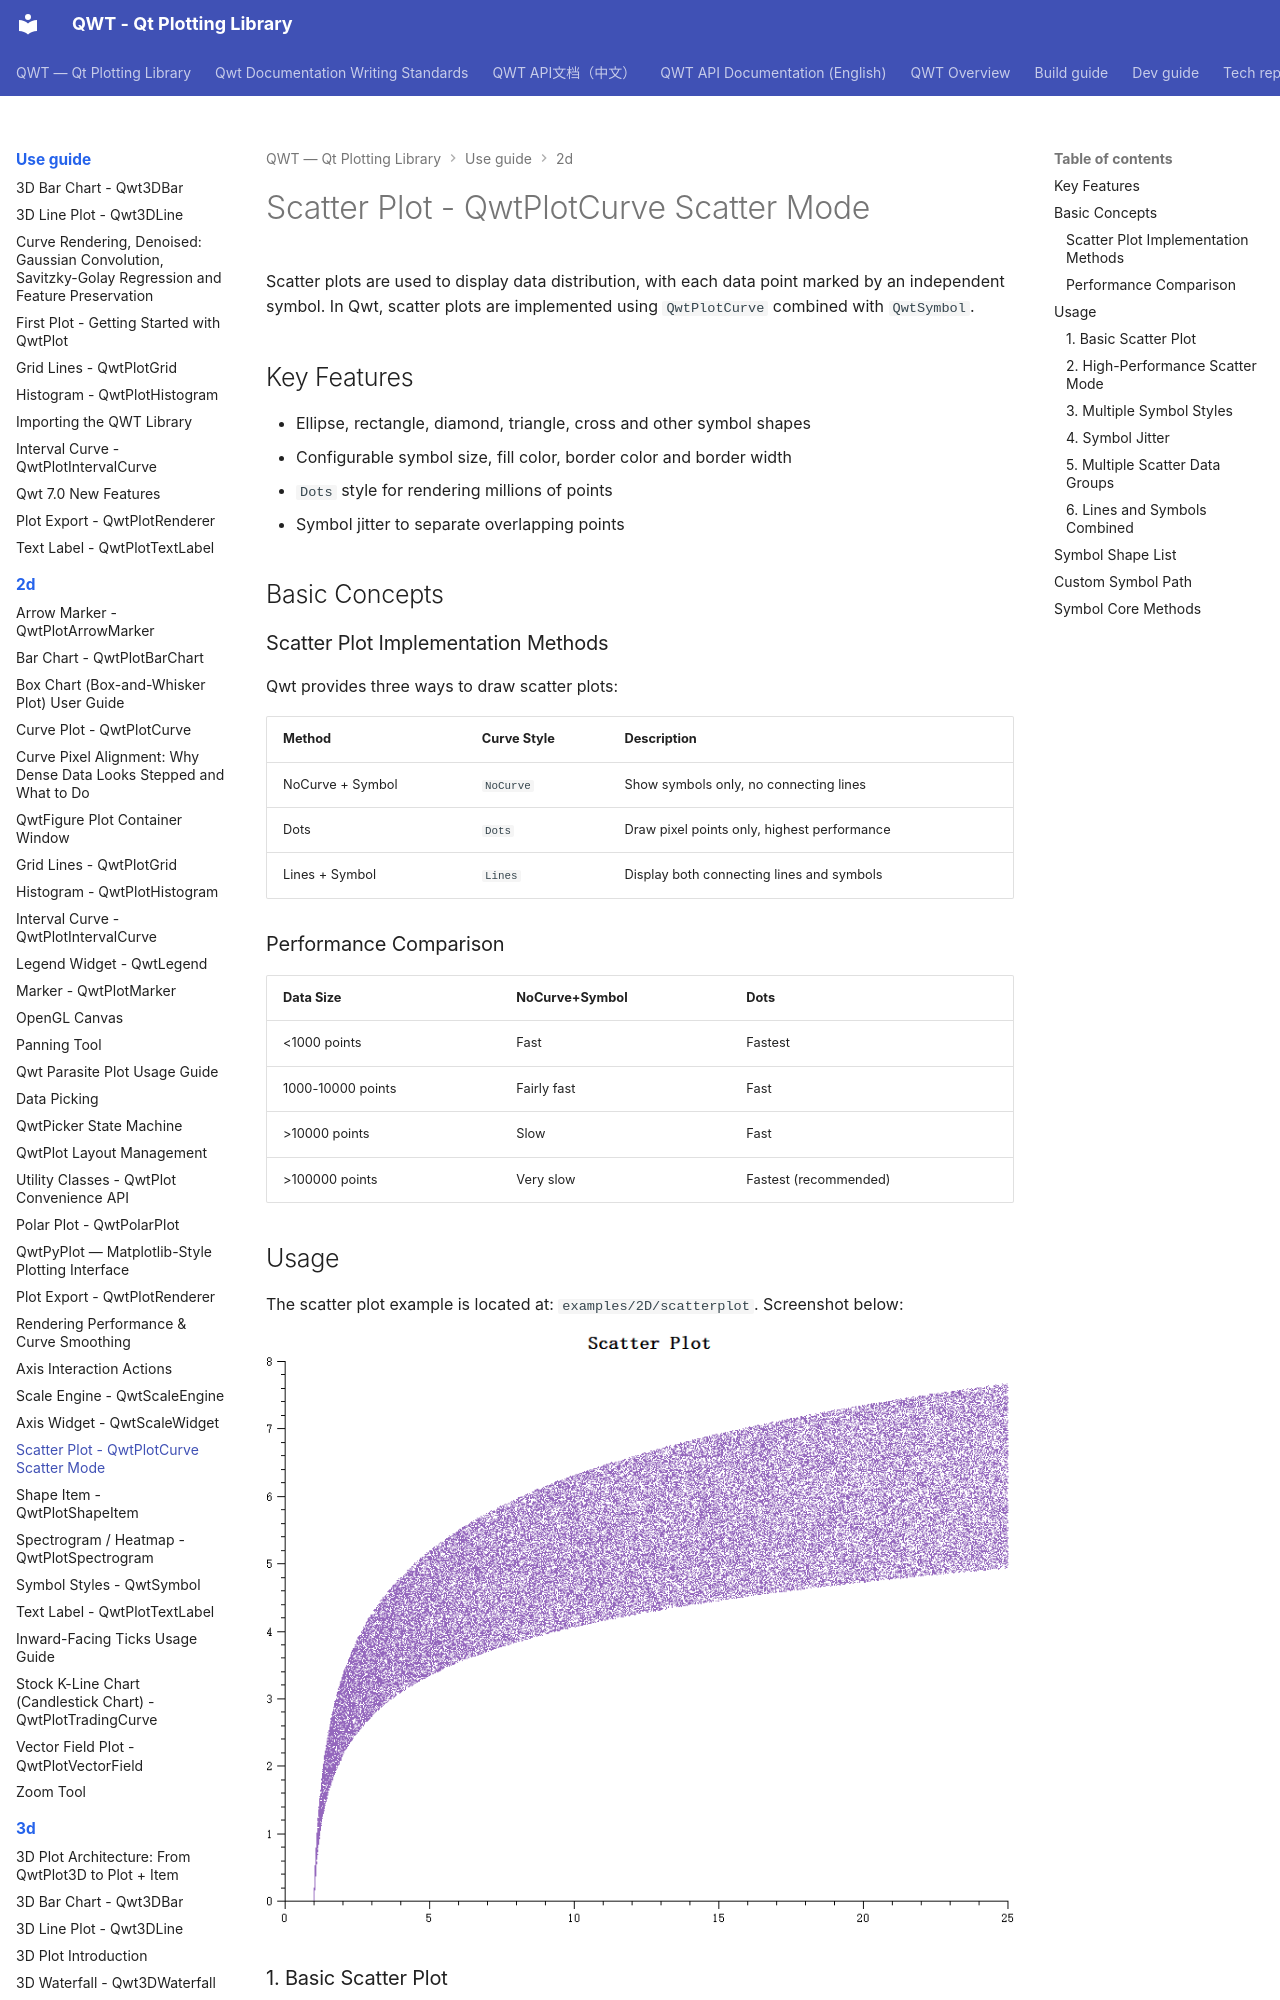

repository: czyt1988/QWT · page: use-guide/2d/scatter/index.html · generator: mkdocs

# Scatter Plot - QwtPlotCurve Scatter Mode

Scatter plots are used to display data distribution, with each data point marked by an independent symbol. In Qwt, scatter plots are implemented using `QwtPlotCurve` combined with `QwtSymbol`.

## Key Features

- Ellipse, rectangle, diamond, triangle, cross and other symbol shapes
- Configurable symbol size, fill color, border color and border width
- `Dots` style for rendering millions of points
- Symbol jitter to separate overlapping points

## Basic Concepts

### Scatter Plot Implementation Methods

Qwt provides three ways to draw scatter plots:

| Method | Curve Style | Description |
|--------|------------|-------------|
| NoCurve + Symbol | `NoCurve` | Show symbols only, no connecting lines |
| Dots | `Dots` | Draw pixel points only, highest performance |
| Lines + Symbol | `Lines` | Display both connecting lines and symbols |

### Performance Comparison

| Data Size | NoCurve+Symbol | Dots |
|-----------|----------------|------|
| <1000 points | Fast | Fastest |
| 1000-10000 points | Fairly fast | Fast |
| >10000 points | Slow | Fast |
| >100000 points | Very slow | Fastest (recommended) |

## Usage

The scatter plot example is located at: `examples/2D/scatterplot`. Screenshot below:

![Scatter Plot](../../assets/screenshots/scatterplot.png)

### 1. Basic Scatter Plot

Use `NoCurve` style with symbols to draw a scatter plot:

```cpp
#include <QwtPlot>
#include <QwtPlotCurve>
#include <QwtSymbol>

QwtPlot* plot = new QwtPlot();
plot->setTitle("Scatter Plot Example");
plot->setCanvasBackground(Qt::white);

// Create scatter curve
QwtPlotCurve* scatter = new QwtPlotCurve("Data Points");

// Set to no-line mode
scatter->setStyle(QwtPlotCurve::NoCurve);

// Create symbol
QwtSymbol* symbol = new QwtSymbol(
    QwtSymbol::Ellipse,           // Ellipse shape
    QBrush(Qt::blue),             // Blue fill
    QPen(Qt::darkBlue, 1),        // Dark blue border
    QSize(8, 8)                   // Size
);
scatter->setSymbol(symbol);

// Set data
QPolygonF points;
for (int i = 0; i < 100; i++) {
    double x = rand() % 100;
    double y = rand() % 100;
    points << QPointF(x, y);
}
scatter->setSamples(points);

scatter->attach(plot);
plot->replot();
```
